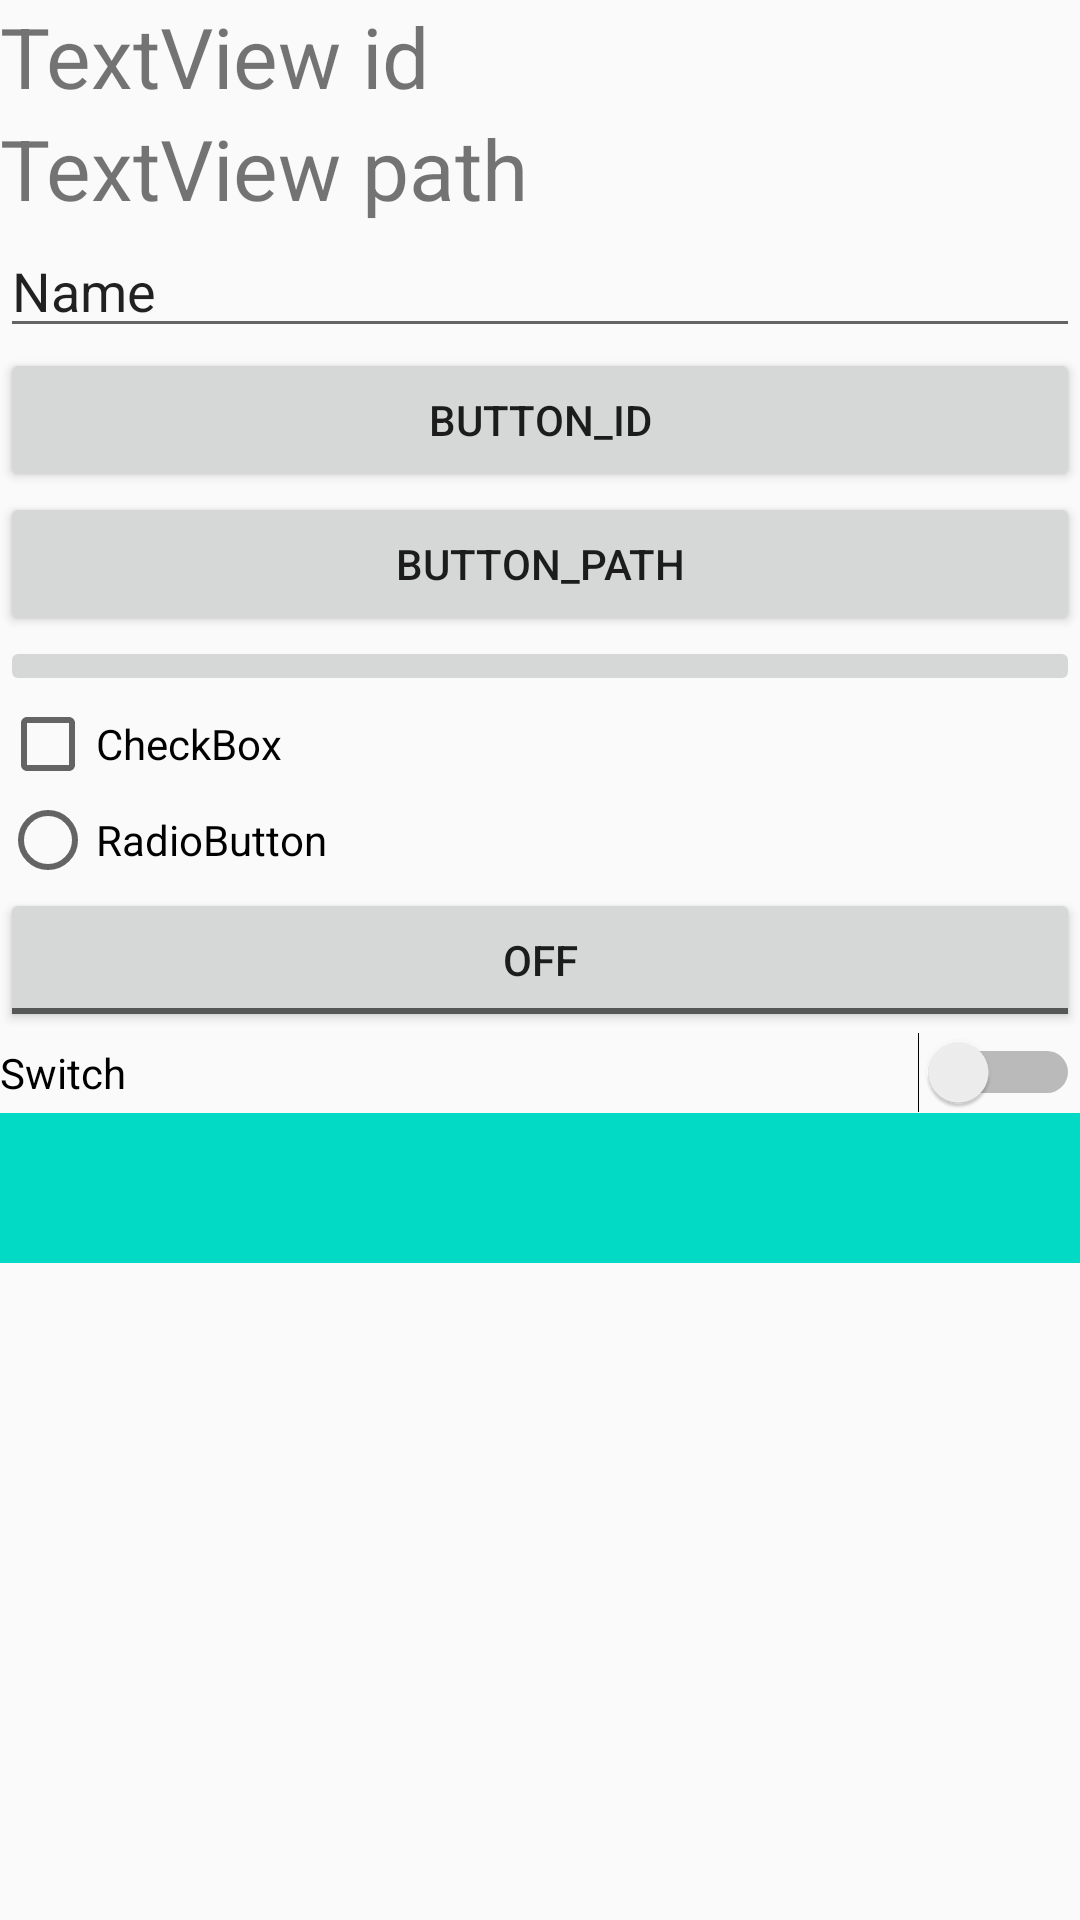

The Android layout XML behind this screen, and the referenced resources:
<!-- AndroidManifest.xml: application theme AppTheme -->
<!-- res/layout/activity_base_view.xml -->
<?xml version="1.0" encoding="utf-8"?>
<ScrollView xmlns:android="http://schemas.android.com/apk/res/android"
    android:layout_width="match_parent"
    android:layout_height="match_parent">

    <LinearLayout
        android:layout_width="match_parent"
        android:layout_height="wrap_content"
        android:orientation="vertical" >

        <TextView
            android:id="@+id/textview1"
            android:layout_width="match_parent"
            android:layout_height="wrap_content"
            android:textSize="28sp"
            android:text="TextView id" />

        <TextView
            android:onClick="onTextViewClick"
            android:layout_width="match_parent"
            android:layout_height="wrap_content"
            android:textSize="28sp"
            android:text="TextView path" />

        <EditText
            android:layout_width="match_parent"
            android:layout_height="wrap_content"
            android:ems="10"
            android:inputType="textPersonName"
            android:text="Name" />

        <Button
            android:id="@+id/button1"
            android:layout_width="match_parent"
            android:layout_height="wrap_content"
            android:text="Button_id" />

        <Button
            android:layout_width="match_parent"
            android:layout_height="wrap_content"
            android:text="Button_path" />

        <ImageButton
            android:layout_width="match_parent"
            android:layout_height="wrap_content"
            android:src="@mipmap/ic_launcher_round" />

        <CheckBox
            android:layout_width="match_parent"
            android:layout_height="wrap_content"
            android:text="CheckBox" />

        <RadioButton
            android:layout_width="match_parent"
            android:layout_height="wrap_content"
            android:text="RadioButton" />

        <ToggleButton
            android:layout_width="match_parent"
            android:layout_height="wrap_content"
            android:text="ToggleButton" />

        <Switch
            android:layout_width="match_parent"
            android:layout_height="wrap_content"
            android:text="Switch" />

        <View
            android:background="@color/colorAccent"
            android:layout_width="match_parent"
            android:layout_height="50dp" />

        <ImageView
            android:layout_width="match_parent"
            android:layout_height="wrap_content"
            android:clickable="true"
            android:src="@mipmap/ic_launcher_round" />
    </LinearLayout>

</ScrollView>
<!-- resources referenced by this layout -->
<resources>
  <style name="AppTheme" parent="AppBasetheme">
          <item name="android:windowNoTitle">true</item>
          <item name="colorPrimary">@color/colorPrimary</item>
          <item name="colorPrimaryDark">@color/colorPrimaryDark</item>
          <item name="colorAccent">@color/colorAccent</item>
  
      </style>
  <style name="AppBasetheme" parent="Theme.AppCompat.Light">
  
      </style>
  <!-- not gathered from this repository: default colours our renderer supplied (Android Studio template values) -->
  <color name="colorPrimary">#FF6200EE</color>
  <color name="colorPrimaryDark">#FF3700B3</color>
  <color name="colorAccent">#FF03DAC5</color>
</resources>
